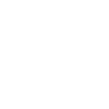
t = 0.00 s
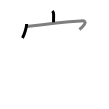
t = 2.50 s
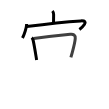
t = 4.75 s
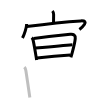
t = 7.25 s
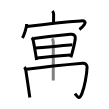
t = 9.50 s
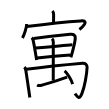
t = 12.00 s

The animated SVG that drew these frames (rendered in a browser with its animation timeline set to each time). Animation: 12 SMIL elements (animate=12); one cycle of 12.00 s.

<svg width="109px" height="109px" viewBox="0 0 px 109px" xmlns="http://www.w3.org/2000/svg" xmlns:xlink="http://www.w3.org/1999/xlink" xml:space="preserve" version="1.1"  baseProfile="full">
<path d="M52.37,11c1.06,1.06,1.25,2.12,1.25,3.47c0,3.08-0.08,5.06-0.08,7.86" style="fill:none;stroke:black;stroke-width:3;opacity:0">
  <animate attributeType="CSS" attributeName="opacity" from="0" to="1" begin="0s" dur="1s" repeatCount="0" fill="freeze" />
</path>
<path d="M26.66,23.88c0,3.2-2.29,10.74-4.16,14.12" style="fill:none;stroke:black;stroke-width:3;opacity:0">
  <animate attributeType="CSS" attributeName="opacity" from="0" to="1" begin="1s" dur="1s" repeatCount="0" fill="freeze" />
</path>
<path d="M26.64,26.5c17.11-2.25,38.24-4.63,54.1-5.62c9.5-0.59,1.01,6.9-1.35,8.57" style="fill:none;stroke:black;stroke-width:3;opacity:0">
  <animate attributeType="CSS" attributeName="opacity" from="0" to="1" begin="2s" dur="1s" repeatCount="0" fill="freeze" />
</path>
<path d="M31.77,37.6c0.75,0.75,1.13,1.62,1.33,2.46c1.27,5.56,2.27,12.19,3.52,19.9" style="fill:none;stroke:black;stroke-width:3;opacity:0">
  <animate attributeType="CSS" attributeName="opacity" from="0" to="1" begin="3s" dur="1s" repeatCount="0" fill="freeze" />
</path>
<path d="M33.64,38.55c10.67-1.44,28.04-3.39,36.58-4.23c3.29-0.32,5.37,0.47,5.02,4.39c-0.27,3.01-1.42,8.1-2.8,13.21c-0.5,1.85-1.03,3.7-1.56,5.46" style="fill:none;stroke:black;stroke-width:3;opacity:0">
  <animate attributeType="CSS" attributeName="opacity" from="0" to="1" begin="4s" dur="1s" repeatCount="0" fill="freeze" />
</path>
<path d="M35.57,48.07c9.55-0.94,28.8-2.82,36.88-3.41" style="fill:none;stroke:black;stroke-width:3;opacity:0">
  <animate attributeType="CSS" attributeName="opacity" from="0" to="1" begin="5s" dur="1s" repeatCount="0" fill="freeze" />
</path>
<path d="M37.03,58.1c10.44-1.42,23.29-2.67,33.44-3.18" style="fill:none;stroke:black;stroke-width:3;opacity:0">
  <animate attributeType="CSS" attributeName="opacity" from="0" to="1" begin="6s" dur="1s" repeatCount="0" fill="freeze" />
</path>
<path d="M24.33,67.14c0.95,0.95,1.42,2.77,1.56,3.64c0.83,5.22,1.98,13.08,2.83,18.97c0.55,3.82,0.98,6.82,1.12,7.75" style="fill:none;stroke:black;stroke-width:3;opacity:0">
  <animate attributeType="CSS" attributeName="opacity" from="0" to="1" begin="7s" dur="1s" repeatCount="0" fill="freeze" />
</path>
<path d="M26.14,69.33c18.11-2.46,40.99-4.83,56.46-6.17c2.42-0.21,4.55,1.38,4.48,4.09c-0.2,7.18-2.5,19.63-5.1,26.17c-2.73,6.87-4.48,3.58-7.05,0.21" style="fill:none;stroke:black;stroke-width:3;opacity:0">
  <animate attributeType="CSS" attributeName="opacity" from="0" to="1" begin="8s" dur="1s" repeatCount="0" fill="freeze" />
</path>
<path d="M52.02,38.6c0.88,0.88,1.27,2.11,1.27,3.35c-0.01,5.45-0.04,36.88-0.04,38.55" style="fill:none;stroke:black;stroke-width:3;opacity:0">
  <animate attributeType="CSS" attributeName="opacity" from="0" to="1" begin="9s" dur="1s" repeatCount="0" fill="freeze" />
</path>
<path d="M37.12,84.97c1.51,0.95,3.18,0.7,4.52,0.3c3.76-1.12,14.64-4.28,25.49-8.15" style="fill:none;stroke:black;stroke-width:3;opacity:0">
  <animate attributeType="CSS" attributeName="opacity" from="0" to="1" begin="10s" dur="1s" repeatCount="0" fill="freeze" />
</path>
<path d="M64.58,70.87c2.82,2.29,7.27,9.58,7.97,13.28" style="fill:none;stroke:black;stroke-width:3;opacity:0">
  <animate attributeType="CSS" attributeName="opacity" from="0" to="1" begin="11s" dur="1s" repeatCount="0" fill="freeze" />
</path>
</svg>
